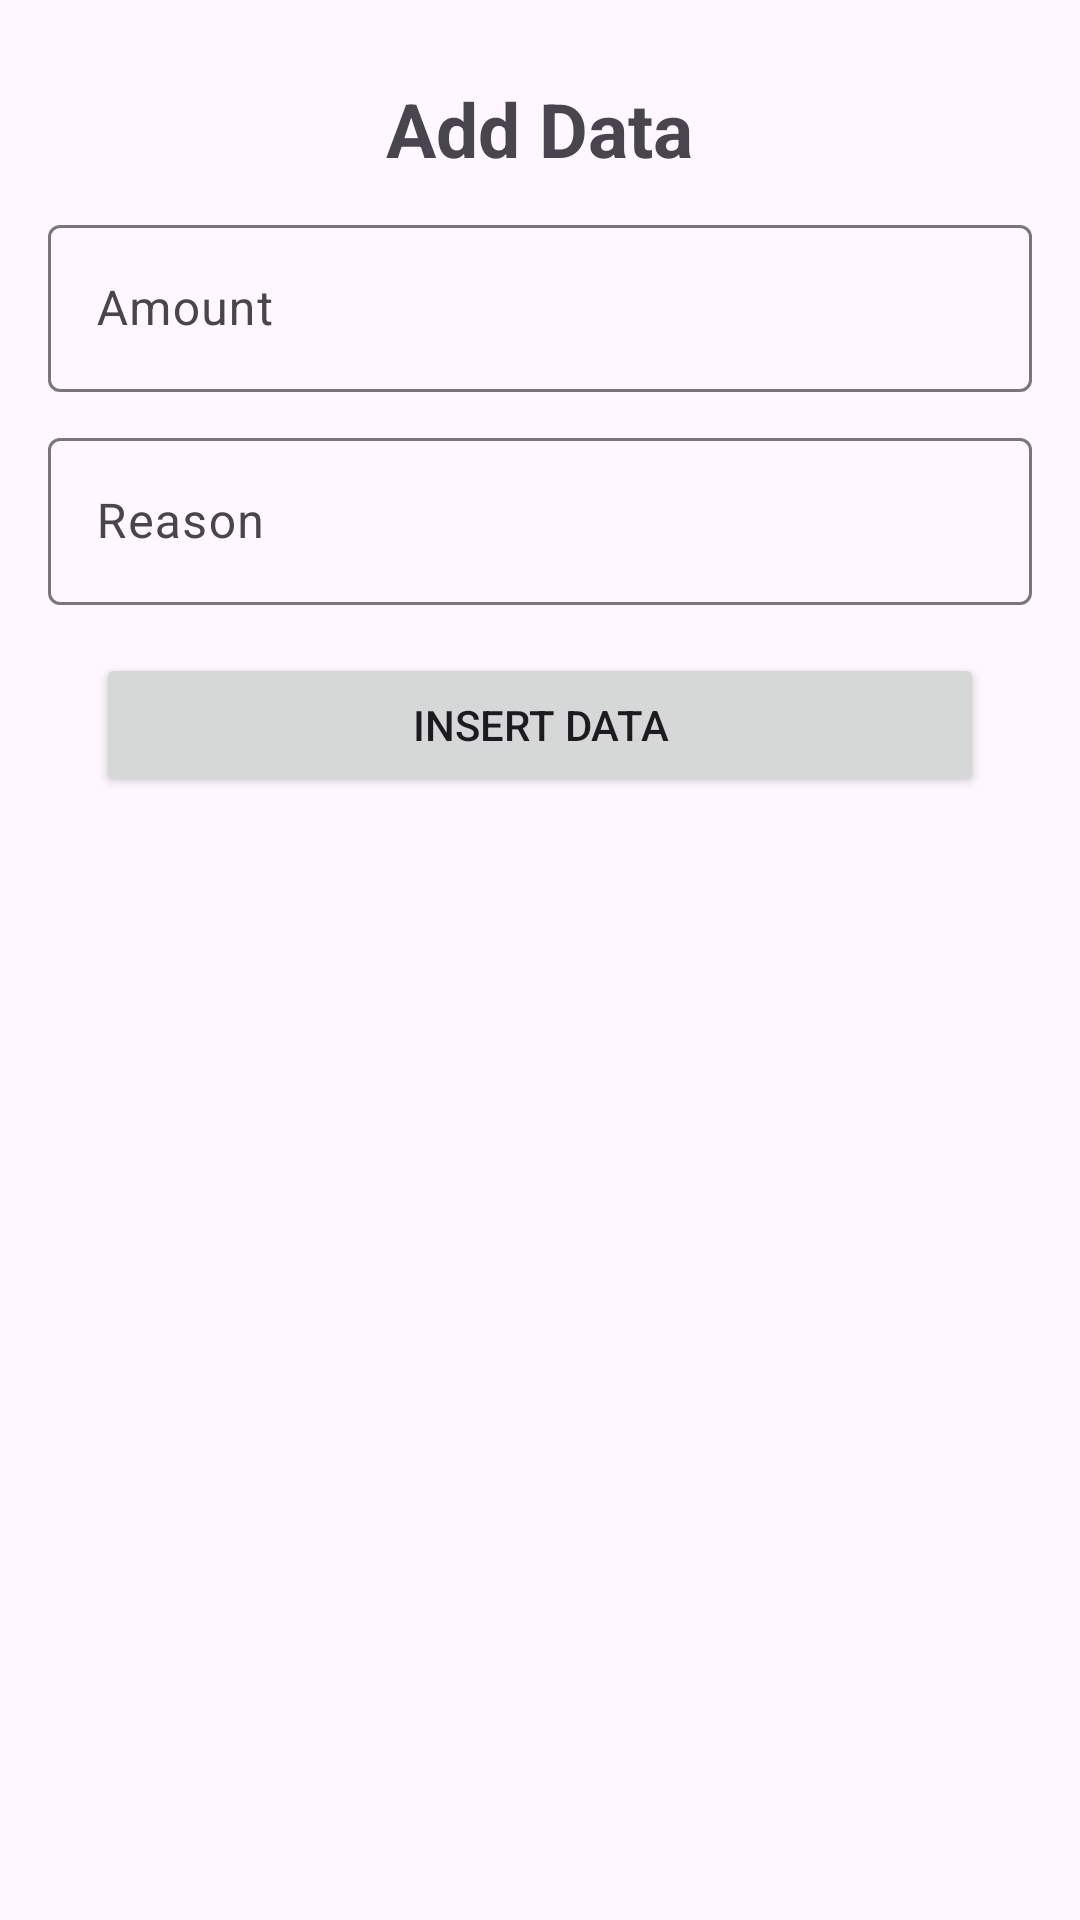

Produce the Android XML layout that renders to this screen, including the resource entries it uses.
<!-- AndroidManifest.xml: application theme Theme.SqliteAdvance -->
<!-- res/layout/activity_add_data.xml -->
<?xml version="1.0" encoding="utf-8"?>
<LinearLayout
    xmlns:android="http://schemas.android.com/apk/res/android"
    xmlns:app="http://schemas.android.com/apk/res-auto"
    xmlns:tools="http://schemas.android.com/tools"
    android:id="@+id/main"
    android:layout_width="match_parent"
    android:layout_height="match_parent"
    android:orientation="vertical"
    android:padding="16dp"
    tools:context=".AddData">


    <TextView
        android:id="@+id/tvTittle"
        android:layout_width="wrap_content"
        android:layout_height="wrap_content"
        android:text="Add Data"
        android:textSize="25dp"
        android:textStyle="bold"
        android:layout_gravity="center"
        android:layout_margin="10dp"
        />

    <com.google.android.material.textfield.TextInputLayout
        android:layout_width="match_parent"
        android:layout_height="wrap_content">

        <com.google.android.material.textfield.TextInputEditText
            android:id="@+id/edAmount"
            android:layout_width="match_parent"
            android:layout_height="wrap_content"
            android:inputType="numberDecimal"
            android:hint="Amount"/>

    </com.google.android.material.textfield.TextInputLayout>


    <com.google.android.material.textfield.TextInputLayout
        android:layout_width="match_parent"
        android:layout_height="wrap_content"
        android:layout_marginTop="10dp"
        >
        <com.google.android.material.textfield.TextInputEditText
            android:id="@+id/edReason"
            android:layout_width="match_parent"
            android:layout_height="wrap_content"
            android:inputType="text"
            android:hint="Reason"/>

    </com.google.android.material.textfield.TextInputLayout>

    <Button
        android:id="@+id/btnInsertData"
        android:layout_width="match_parent"
        android:layout_height="wrap_content"
        android:layout_margin="16dp"
        android:text="Insert Data" />


</LinearLayout>
<!-- resources referenced by this layout -->
<resources>
  <style name="Theme.SqliteAdvance" parent="Base.Theme.SqliteAdvance" />
  <style name="Base.Theme.SqliteAdvance" parent="Theme.Material3.DayNight.NoActionBar">
          
          
      </style>
</resources>
